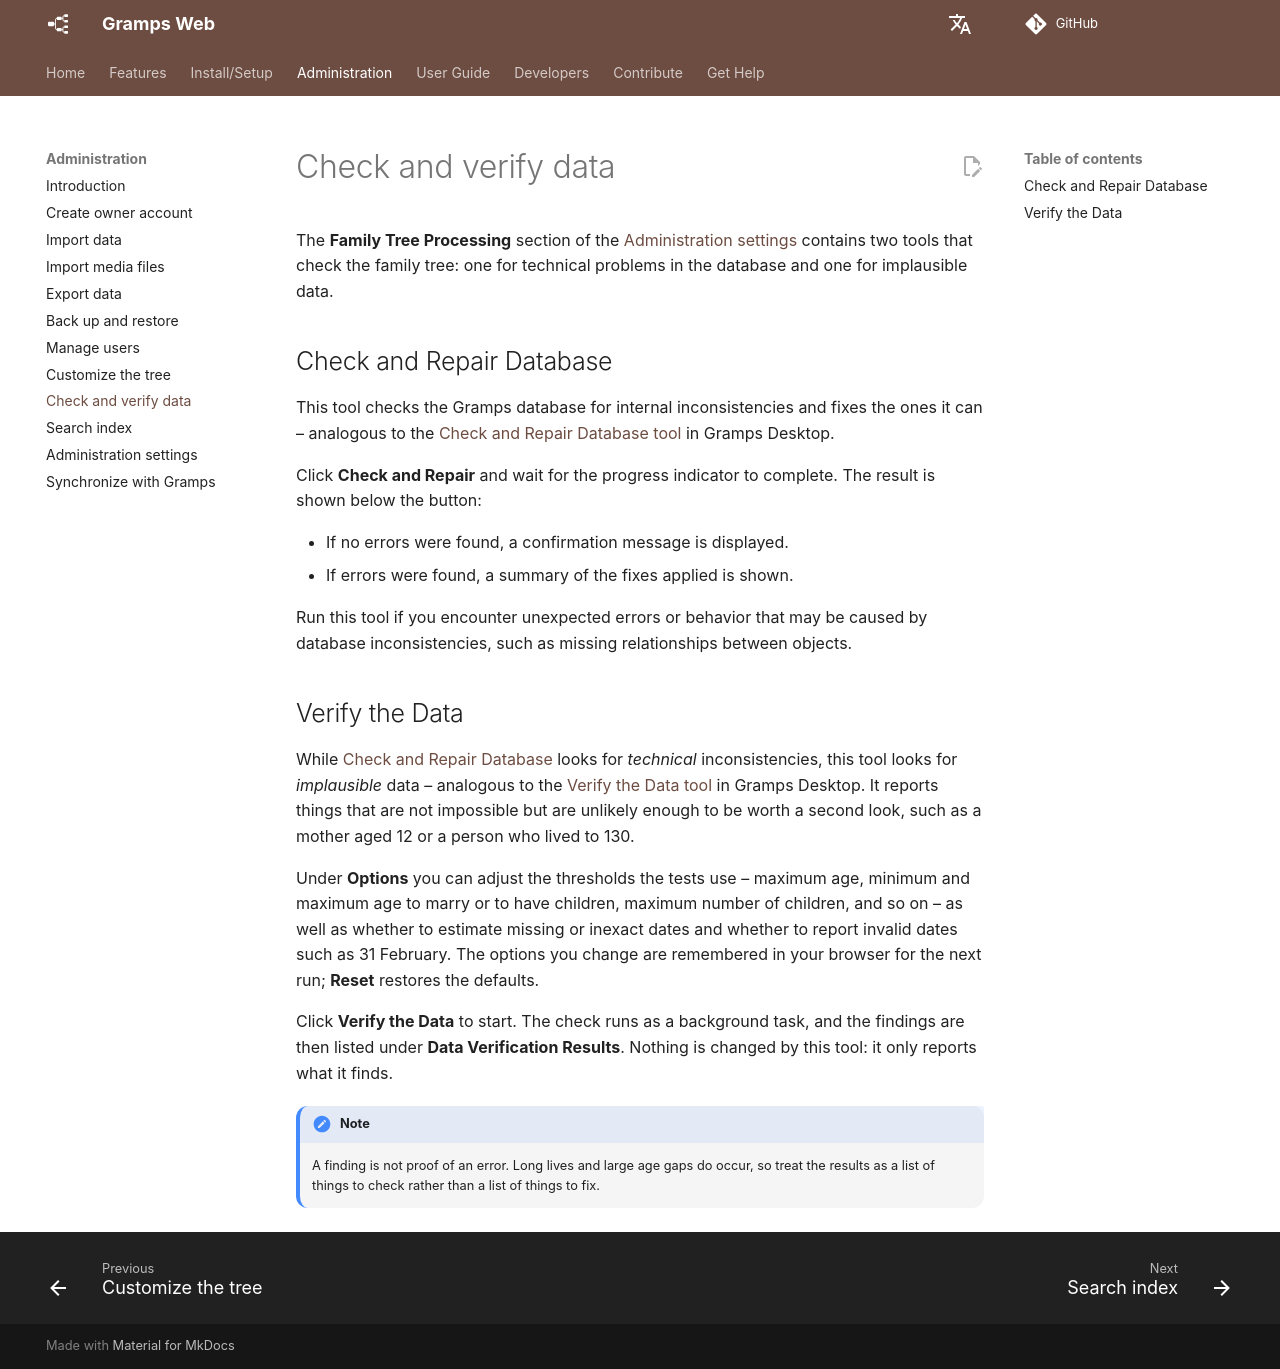

repository: gramps-project/gramps-web-docs · page: administration/check-repair/index.html · generator: mkdocs

# Check and verify data

The **Family Tree Processing** section of the [Administration settings](settings.md) contains two tools that check the family tree: one for technical problems in the database and one for implausible data.

## Check and Repair Database

This tool checks the Gramps database for internal inconsistencies and fixes the ones it can – analogous to the [Check and Repair Database tool](https://www.gramps-project.org/wiki/index.php/Gramps_5.2_Wiki_Manual_-_Tools#Check_and_Repair_Database) in Gramps Desktop.

Click **Check and Repair** and wait for the progress indicator to complete. The result is shown below the button:

- If no errors were found, a confirmation message is displayed.
- If errors were found, a summary of the fixes applied is shown.

Run this tool if you encounter unexpected errors or behavior that may be caused by database inconsistencies, such as missing relationships between objects.

## Verify the Data

While [Check and Repair Database](#check-and-repair-database) looks for *technical* inconsistencies, this tool looks for *implausible* data – analogous to the [Verify the Data tool](https://gramps-project.org/wiki/index.php/Gramps_5.0_Wiki_Manual_-_Tools#Verify_the_Data) in Gramps Desktop. It reports things that are not impossible but are unlikely enough to be worth a second look, such as a mother aged 12 or a person who lived to 130.

Under **Options** you can adjust the thresholds the tests use – maximum age, minimum and maximum age to marry or to have children, maximum number of children, and so on – as well as whether to estimate missing or inexact dates and whether to report invalid dates such as 31 February. The options you change are remembered in your browser for the next run; **Reset** restores the defaults.

Click **Verify the Data** to start. The check runs as a background task, and the findings are then listed under **Data Verification Results**. Nothing is changed by this tool: it only reports what it finds.

!!! note
    A finding is not proof of an error. Long lives and large age gaps do occur, so treat the results as a list of things to check rather than a list of things to fix.
